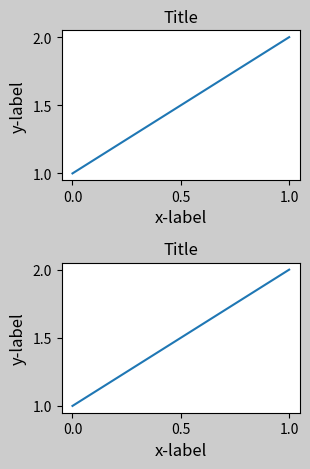

Here is the Python script that generated this plot:
# GridSpec 对象有它自己的 tight_layout() 方法（pyplot 的 tight_layout 方法也可
# 用）
import matplotlib.gridspec as gridspec
import matplotlib.pyplot as plt
import numpy as np

plt.rcParams['savefig.facecolor'] = "0.8"


def example_plot(ax, fontsize=12):
    ax.plot([1, 2])

    ax.locator_params(nbins=3)
    ax.set_xlabel('x-label', fontsize=fontsize)
    ax.set_ylabel('y-label', fontsize=fontsize)
    ax.set_title('Title', fontsize=fontsize)


plt.close('all')
fig, ax = plt.subplots()
example_plot(ax, fontsize=24)

# 为防止图像显示不全，需要调整 axe。对于 subplots，可通过调整 subplot 的参数实
# 现（通过移动 axe 的边缘来为刻度标签腾出空间）。对于 plt 来说可以使用
# plt.tight_layout() 方法来调整
# 需要注意的是，matplotlib.pyplot.tight_layout() 方法只会调整已经调用（called）
# 过的子图参数，为了能在每次 figure 在被重绘时自动调整，可以使用
# figure.set_tight_layout(True)
plt.tight_layout()

# 当你有很多子图时，你经常能看到不同子图互相重叠的情况
plt.close('all')
fig, ((ax1, ax2), (ax3, ax4)) = plt.subplots(nrows=2, ncols=2)
example_plot(ax1)
example_plot(ax2)
example_plot(ax3)
example_plot(ax4)

# tight_layout() 方法也能够通过调整空隙大小来最小化这种重叠现象
# 并且能够附带一些控制参数，这些间隔一般来说是按字体大小比例来的
plt.tight_layout(pad=0.4, w_pad=0.5, h_pad=1.0)

# tight_layout() 也能对不同尺寸的子图其作用，只要他们的规格是兼容的
plt.close('all')
fig = plt.figure()

ax1 = plt.subplot(221)
ax2 = plt.subplot(223)
ax3 = plt.subplot(122)

example_plot(ax1)
example_plot(ax2)
example_plot(ax3)

plt.tight_layout()

# 同样的，使用 subplot2grid() 创建的子图也适用
plt.close('all')
fig = plt.figure()

ax1 = plt.subplot2grid((3, 3), (0, 0))
ax2 = plt.subplot2grid((3, 3), (0, 1), colspan=2)
ax3 = plt.subplot2grid((3, 3), (1, 0), colspan=2, rowspan=2)
ax4 = plt.subplot2grid((3, 3), (1, 2), rowspan=2)

example_plot(ax1)
example_plot(ax2)
example_plot(ax3)
example_plot(ax4)

plt.tight_layout()

# 虽然未经过测试，该方法也同样广泛地适用于外观不是「自动」的子图（比如一些由图
# 像组成的子图
arr = np.arange(100).reshape((10, 10))
plt.close('all')
fig = plt.figure(figsize=(5, 4))

ax = plt.subplot(111)
im = ax.imshow(arr, interpolation="none")

plt.tight_layout()

# **注意**
# - tight_layout() 方法只考虑刻度标签、坐标轴标签和标题。因此其余的元素会被忽略
# 并仍有可能重叠在一起
# - 事实上我们假定了刻度标签、坐标轴标签和标题需要的额外空间对于图像原本的位置
# 是独立的。这一般来说都是满足的。
# - 使用 pad=0 参数有可能会使程序忽视了文字的一部分像素。这目前还是一个不清楚原
# 理的 bug。所以在使用 pad 参数时建议至少将其设为 0.3
plt.close('all')
fig = plt.figure()

gs1 = gridspec.GridSpec(2, 1)
ax1 = fig.add_subplot(gs1[0])
ax2 = fig.add_subplot(gs1[1])

example_plot(ax1)
example_plot(ax2)

# 通过提供 rect 参数，可以指定 subplots 绘制的区域
gs1.tight_layout(fig, rect=(0, 0, 0.5, 1))

plt.show()
